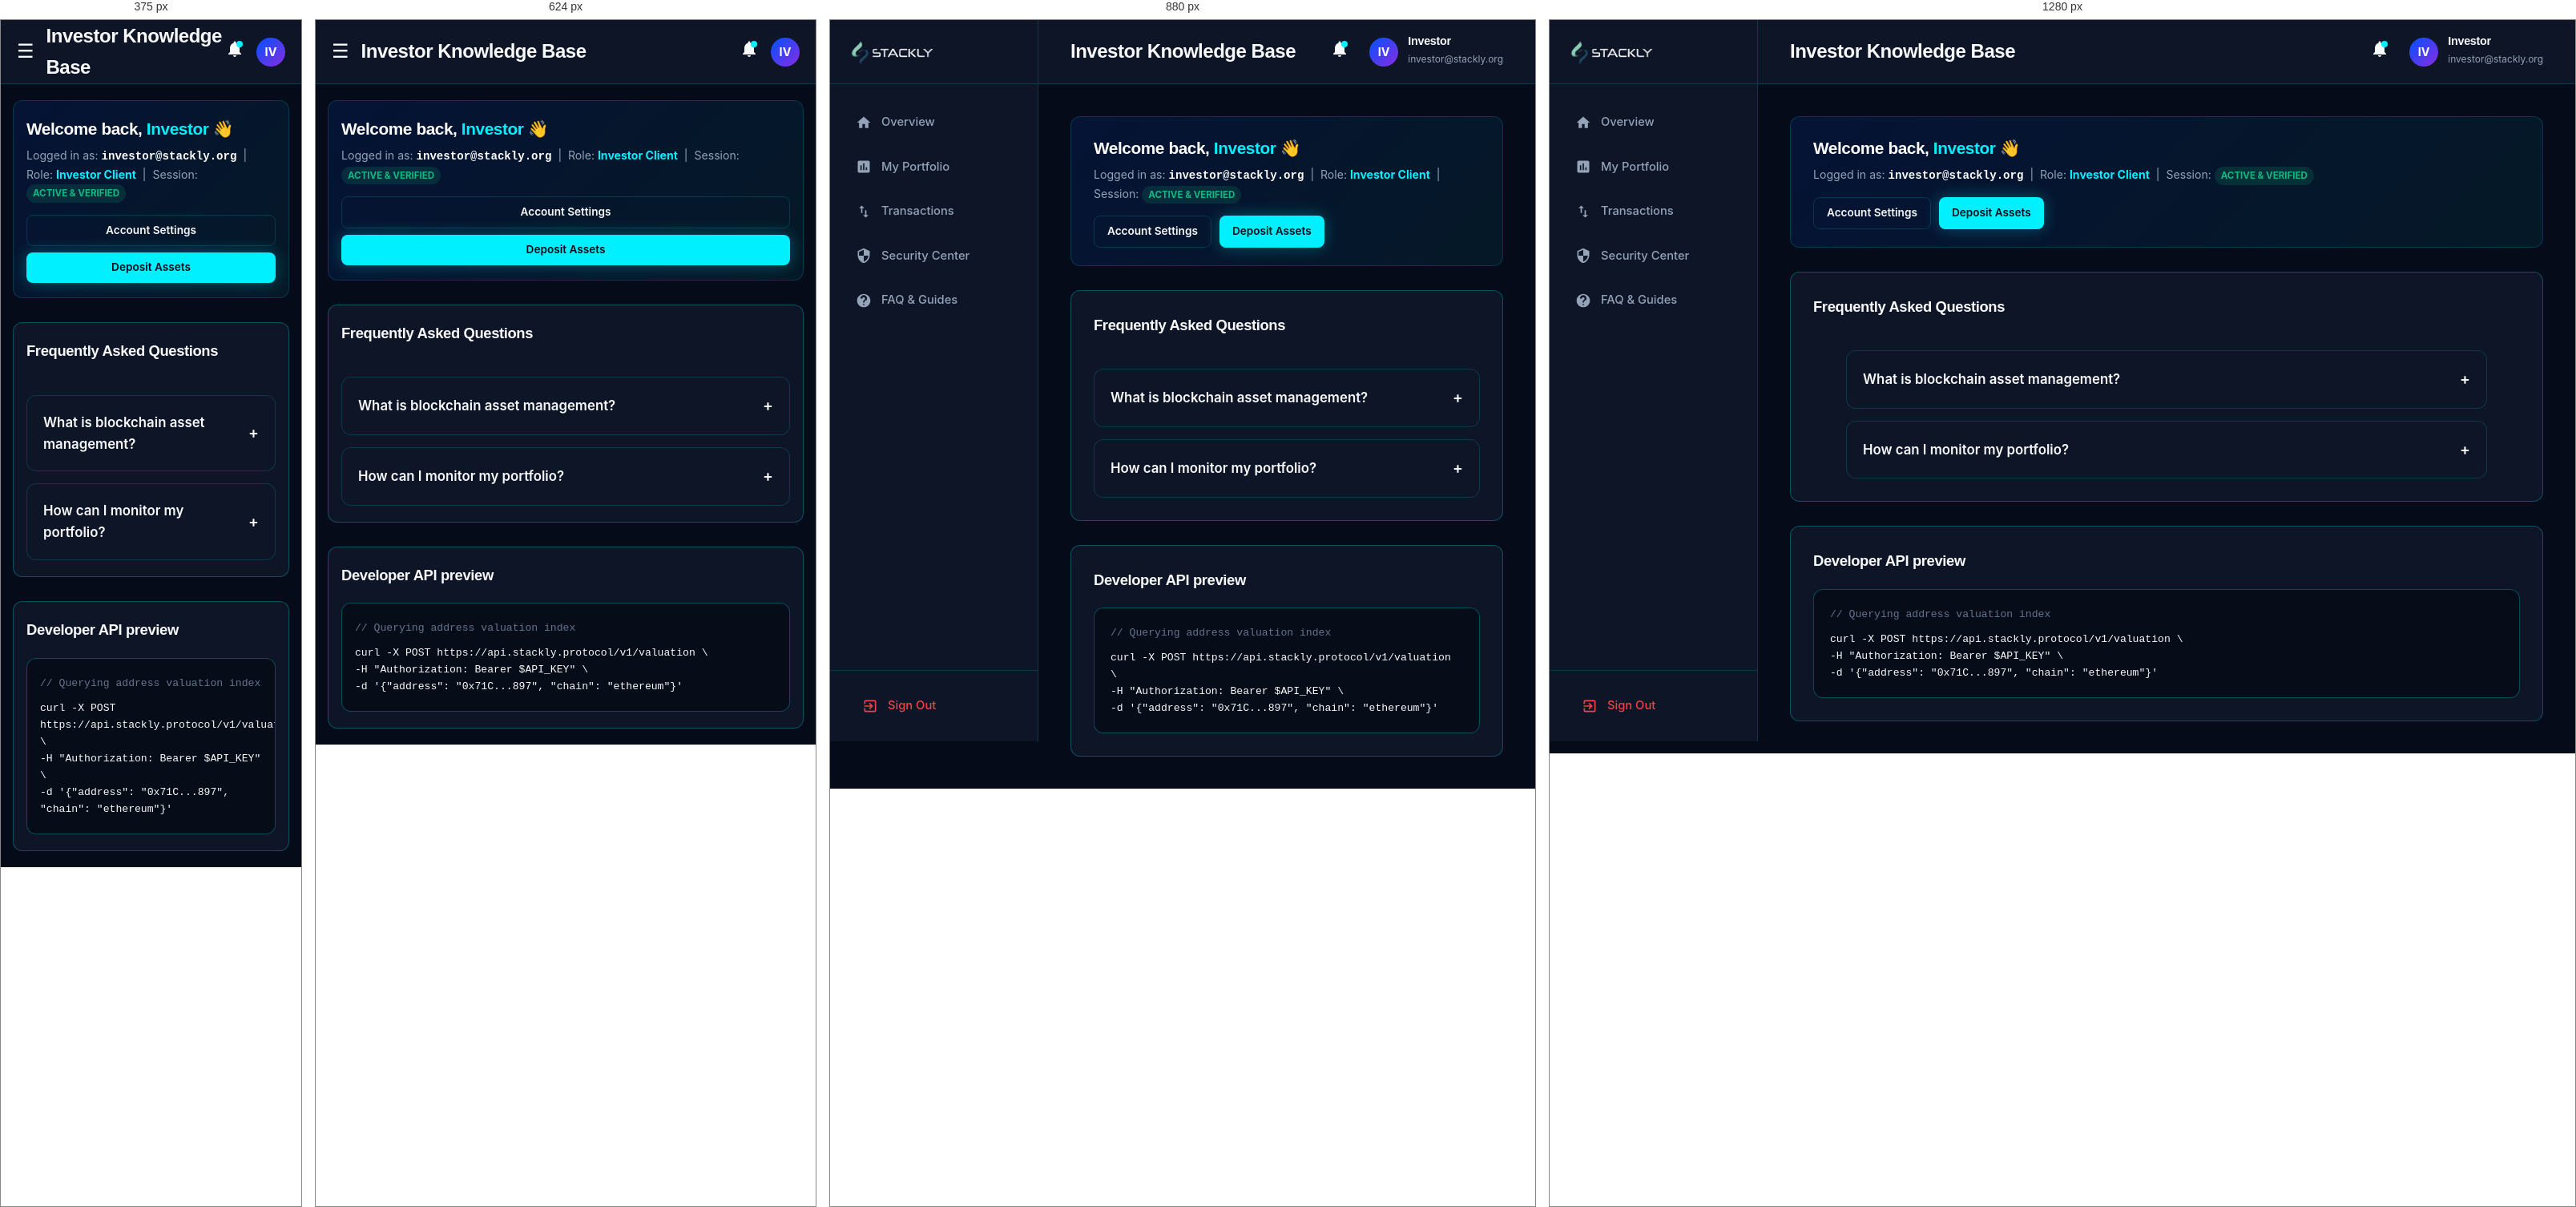
Rendered at 375 px, 624 px, 880 px and 1280 px, left to right.

<!-- file: user-resources.html -->
<!DOCTYPE html>
<html lang="en">
<head>
    <meta charset="UTF-8">
    <meta name="viewport" content="width=device-width, initial-scale=1.0">
    <title>Investor Knowledge Base | Stackly Asset Management</title>
    <link rel="stylesheet" href="css/style.css?v=3.5">
</head>
<body class="section-dark">

    <div class="dashboard-container">
        <!-- Sidebar Navigation -->
        <aside class="dashboard-sidebar">
            <div class="sidebar-logo">
                <a href="user-dashboard.html" class="logo">
                    <img src="assets/images/logo.webp" alt="Stackly Logo" style="height: 42px; width: auto; display: block;">
                </a>
            </div>
            
            <nav class="sidebar-menu">
                <a href="user-dashboard.html" class="sidebar-item">
                    <svg viewBox="0 0 24 24"><path d="M10 20v-6h4v6h5v-8h3L12 3 2 12h3v8z"/></svg>
                    <span>Overview</span>
                </a>
                
                <a href="user-portfolio.html" class="sidebar-item">
                    <svg viewBox="0 0 24 24"><path d="M19 3H5c-1.1 0-2 .9-2 2v14c0 1.1.9 2 2 2h14c1.1 0 2-.9 2-2V5c0-1.1-.9-2-2-2zM9 17H7v-7h2v7zm4 0h-2V7h2v10zm4 0h-2v-4h2v4z"/></svg>
                    <span>My Portfolio</span>
                </a>
                <a href="user-transactions.html" class="sidebar-item">
                    <svg viewBox="0 0 24 24"><path d="M16 17.01V10h-2v7.01h-3L15 21l4-3.99h-3zM9 3L5 6.99h3V14h2V6.99h3L9 3z"/></svg>
                    <span>Transactions</span>
                </a>
                <a href="user-security.html" class="sidebar-item">
                    <svg viewBox="0 0 24 24"><path d="M12 1L3 5v6c0 5.55 3.84 10.74 9 12 5.16-1.26 9-6.45 9-12V5l-9-4zm0 10.99h7c-.53 4.12-3.28 7.79-7 8.94V12H5V6.3l7-3.11v8.8z"/></svg>
                    <span>Security Center</span>
                </a>
                <a href="user-resources.html" class="sidebar-item">
                    <svg viewBox="0 0 24 24"><path d="M12 2C6.48 2 2 6.48 2 12s4.47 10 10 10 10-4.48 10-10S17.52 2 12 2zm1 17h-2v-2h2v2zm2.07-7.75l-.9.92C13.45 12.9 13 13.5 13 15h-2v-.5c0-1.1.45-2.1 1.17-2.83l1.24-1.26c.37-.36.59-.86.59-1.41 0-1.1-.9-2-2-2s-2 .9-2 2H7c0-2.76 2.24-5 5-5s5 2.24 5 5c0 1.04-.42 1.99-1.07 2.75z"/></svg>
                    <span>FAQ &amp; Guides</span>
                </a>
            </nav>

            <div class="sidebar-footer">
                <a href="login.html" class="sidebar-item" style="color: var(--status-failed-text);">
                    <svg viewBox="0 0 24 24"><path d="M10.09 15.59L11.5 17l5-5-5-5-1.41 1.41L12.67 11H3v2h9.67l-2.58 2.59zM19 3H5c-1.11 0-2 .9-2 2v4h2V5h14v14H5v-4h-2v4c0 1.1.89 2 2 2h14c1.1 0 2-.9 2-2V5c0-1.1-.9-2-2-2z"/></svg>
                    <span>Sign Out</span>
                </a>
            </div>
        </aside>

        <!-- Main Body -->
        <main class="dashboard-main">
            <header class="dashboard-header">
                <div class="db-header-left">
                    <span class="db-hamburger">&#9776;</span>
                    <h2 class="db-title\">Investor Knowledge Base</h2>
                </div>

                <div class="db-header-right">
                    <!-- Notifications -->
                    <div class="db-bell" onclick="location.href='404.html'">
                        <svg viewBox="0 0 24 24" fill="currentColor"><path d="M12 22c1.1 0 2-.9 2-2h-4c0 1.1.89 2 2 2zm6-6v-5c0-3.07-1.64-5.64-4.5-6.32V4c0-.83-.67-1.5-1.5-1.5s-1.5.67-1.5 1.5v.68C7.63 5.36 6 7.92 6 11v5l-2 2v1h16v-1l-2-2z"/></svg>
                        <span class="db-bell-dot"></span>
                    </div>

                    <!-- Profile -->
                    <div class="db-profile" onclick="location.href='admin-dashboard.html'">
                        <div class="profile-avatar">IV</div>
                        <div class="profile-info">
                            <h4>Investor</h4>
                            <span>investor@stackly.org</span>
                        </div>
                    </div>
                </div>
            </header>

            <!-- Dashboard Content -->
            <div class="dashboard-content">
                <!-- Welcome Banner with User Login Credentials -->
                <div class="db-welcome-banner" style="background: linear-gradient(135deg, rgba(0, 82, 255, 0.12) 0%, rgba(0, 240, 255, 0.06) 100%); border: 1px solid var(--border-dark); border-radius: var(--border-radius); padding: 22px 28px; margin-bottom: 30px; display: flex; justify-content: space-between; align-items: center; flex-wrap: wrap; gap: 15px;">
                    <div>
                        <h3 style="font-size: 1.3rem; font-weight: 700; margin-bottom: 6px; color: #ffffff;">Welcome back, <span style="color: var(--accent-cyan);" class="user-display-name">Investor</span> 👋</h3>
                        <p style="font-size: 0.88rem; color: var(--text-dark-muted); margin: 0;">
                            Logged in as: <strong style="color: #ffffff; font-family: monospace;" class="user-display-email">investor@stackly.org</strong> &nbsp;|&nbsp; 
                            Role: <strong style="color: var(--accent-cyan);" class="user-display-role">Investor Client</strong> &nbsp;|&nbsp; 
                            Session: <span class="status-badge completed" style="padding: 2px 8px; font-size: 0.72rem;">Active &amp; Verified</span>
                        </p>
                    </div>
                    <div style="display: flex; gap: 10px;">
                        <a href="404.html" class="btn btn-secondary btn-sm" style="border: 1px solid var(--border-dark);">Account Settings</a>
                        <a href="404.html" class="btn btn-cyan btn-sm">Deposit Assets</a>
                    </div>
                </div>

                <div class="db-card" style="margin-bottom: 30px;">
                    <h3 class="db-card-title" style="margin-bottom: 20px;">Frequently Asked Questions</h3>
                    <div class="faq-accordion" style="display: flex; flex-direction: column; gap: 15px;">
                        <div class="faq-item" style="border-radius: var(--border-radius); border: 1px solid var(--border-dark); background: var(--bg-dark-secondary); overflow: hidden; transition: var(--transition-normal);">
                            <div class="faq-header" style="padding: 20px; display: flex; justify-content: space-between; align-items: center; cursor: pointer; font-weight: 600;">
                                <span>What is blockchain asset management?</span>
                                <span class="faq-icon-toggle">+</span>
                            </div>
                            <div class="faq-body" style="max-height: 0; overflow: hidden; transition: max-height var(--transition-normal) ease-out, padding var(--transition-normal) ease-out; padding: 0 20px; color: var(--text-dark-muted); font-size: 0.85rem;">
                                <p style="padding-bottom: 15px;">It is the process of auditing, tracking, and allocating digital assets across cryptographic chains using read-only API logs, address observers, and index calculations.</p>
                            </div>
                        </div>

                        <div class="faq-item" style="border-radius: var(--border-radius); border: 1px solid var(--border-dark); background: var(--bg-dark-secondary); overflow: hidden; transition: var(--transition-normal);">
                            <div class="faq-header" style="padding: 20px; display: flex; justify-content: space-between; align-items: center; cursor: pointer; font-weight: 600;">
                                <span>How can I monitor my portfolio?</span>
                                <span class="faq-icon-toggle">+</span>
                            </div>
                            <div class="faq-body" style="max-height: 0; overflow: hidden; transition: max-height var(--transition-normal) ease-out, padding var(--transition-normal) ease-out; padding: 0 20px; color: var(--text-dark-muted); font-size: 0.85rem;">
                                <p style="padding-bottom: 15px;">You can connect public wallet addresses. Stackly scans ledger histories and updates your balances automatically in the console.</p>
                            </div>
                        </div>
                    </div>
                </div>

                <div class="db-card">
                    <h3 class="db-card-title" style="margin-bottom: 20px;">Developer API preview</h3>
                    <div class="resource-card" style="padding: 20px; font-family: monospace; font-size: 0.82rem; background: #070c19; line-height: 1.6; border-color: var(--accent-cyan); margin:0;">
                        <div style="color: #64748b; margin-bottom: 10px;">// Querying address valuation index</div>
                        <div>curl -X POST https://api.stackly.protocol/v1/valuation \</div>
                        <div>  -H "Authorization: Bearer $API_KEY" \</div>
                        <div>  -d '{"address": "0x71C...897", "chain": "ethereum"}'</div>
                    </div>
                </div>
            </div>
        </main>
    </div>

    <script src="js/script.js?v=3.5"></script>
    <div class="drawer-overlay"></div>
</body>
</html>

/* @media block from style.css */
@media (min-width: 992px) {
    .team-grid {
        grid-template-columns: repeat(3, 1fr) !important;
    }
}

/* @media block from style.css */
@media (max-width: 1024px) {
    .hero-grid {
        grid-template-columns: 1fr;
        text-align: center;
    }
    .hero-title {
        font-size: 2.8rem;
    }
    .hero-desc {
        margin-left: auto;
        margin-right: auto;
    }
    .hero-actions {
        justify-content: center;
    }
    .hero-stats {
        justify-content: center;
    }
    .portfolio-layout {
        grid-template-columns: 1fr;
    }
    .contact-layout {
        grid-template-columns: 1fr;
    }
    .footer-grid {
        grid-template-columns: 1fr repeat(2, 1fr);
    }
}

/* @media block from style.css */
@media (max-width: 768px) {
    .section-padding {
        padding: 60px 0 !important;
    }
    .hero {
        padding-top: calc(var(--header-height) + 35px) !important;
        padding-bottom: 60px !important;
        min-height: auto !important;
    }
    .hero-title {
        font-size: 2.2rem !important;
        line-height: 1.25 !important;
    }
    .hero-tagline {
        font-size: 0.78rem !important;
        padding: 5px 12px !important;
    }
    .hero-desc {
        font-size: 0.95rem !important;
        margin-bottom: 25px !important;
    }
    .hero-actions {
        flex-direction: column !important;
        width: 100% !important;
        gap: 10px !important;
        margin-bottom: 35px !important;
    }
    .hero-actions .btn {
        width: 100% !important;
        text-align: center !important;
    }
    .hero-stats {
        gap: 15px !important;
        width: 100% !important;
        justify-content: space-between !important;
    }
    .hero-stat-item h4 {
        font-size: 1.4rem !important;
    }
    .hero-stat-item p {
        font-size: 0.75rem !important;
    }
    .hero-floating-badge-1 {
        top: -10px !important;
        left: -5px !important;
        font-size: 0.72rem !important;
        padding: 5px 8px !important;
    }
    .hero-floating-badge-2 {
        bottom: -10px !important;
        right: -5px !important;
        font-size: 0.72rem !important;
        padding: 5px 8px !important;
    }
    .navbar-container {
        padding: 0 10px;
    }
    .nav-links {
        position: fixed;
        top: var(--header-height);
        left: 0;
        width: 100%;
        height: calc(100vh - var(--header-height));
        background: var(--bg-dark-secondary);
        flex-direction: column;
        align-items: center;
        padding-top: 60px;
        gap: 30px;
        transform: translateY(-100%);
        transition: var(--transition-normal);
        z-index: 999;
        border-top: 1px solid var(--border-dark);
        overflow-y: auto;
    }
    .nav-links.active {
        transform: translateY(0);
    }
    .nav-actions {
        display: none; /* Collapsed under mobile navigation */
    }
    .hamburger {
        display: flex;
    }
    .hamburger.active span:nth-child(1) {
        transform: translateY(8px) rotate(45deg);
    }
    .hamburger.active span:nth-child(2) {
        opacity: 0;
    }
    .hamburger.active span:nth-child(3) {
        transform: translateY(-8px) rotate(-45deg);
    }
    .timeline::after {
        left: 20px;
    }
    .timeline-item {
        width: 100%;
        padding-left: 45px;
        padding-right: 0;
        text-align: left !important;
    }
    .timeline-item:nth-child(even) {
        left: 0;
    }
    .timeline-dot {
        left: 10px !important;
        right: auto !important;
    }
    .timeline-content {
        max-width: 100%;
    }
    .portfolio-layout {
        grid-template-columns: 1fr !important;
        gap: 25px !important;
    }
    .portfolio-overview-card {
        padding: 24px 18px !important;
    }
    .p-total-val {
        font-size: 2.2rem !important;
    }
    .p-details-grid {
        grid-template-columns: repeat(3, 1fr) !important;
        gap: 8px !important;
        padding-bottom: 20px !important;
    }
    .p-detail-item span {
        font-size: 0.72rem !important;
    }
    .p-detail-item h4 {
        font-size: 0.95rem !important;
    }
    .donut-svg {
        width: 180px !important;
        height: 180px !important;
    }
    .donut-label-center h3 {
        font-size: 1.5rem !important;
    }
    .assets-grid, .resources-grid, .security-grid, .team-grid {
        grid-template-columns: 1fr !important;
        gap: 20px !important;
    }
    .asset-card, .resource-card, .security-card, .db-card {
        padding: 20px 16px !important;
    }
    .footer-grid {
        grid-template-columns: 1fr !important;
        gap: 30px !important;
    }
    .footer-bottom {
        flex-direction: column !important;
        text-align: center !important;
        gap: 15px !important;
    }
    .footer-legal-links {
        justify-content: center !important;
        gap: 12px !important;
    }
    /* Dashboard Responsive Sidebar Drawer */
    .dashboard-sidebar {
        transform: translateX(-100%);
        box-shadow: none;
    }
    .dashboard-sidebar.active {
        transform: translateX(0);
        box-shadow: 10px 0 30px rgba(0, 0, 0, 0.5);
    }
    .dashboard-main {
        margin-left: 0;
        width: 100%;
    }
    .dashboard-header {
        padding: 0 20px;
    }
    .db-hamburger {
        display: block;
    }
    .profile-info {
        display: none !important;
    }
    .db-title {
        font-size: 1.05rem !important;
        white-space: nowrap;
        overflow: hidden;
        text-overflow: ellipsis;
        max-width: 170px;
    }
    .db-header-right {
        gap: 15px !important;
    }
    .db-welcome-banner {
        padding: 18px 16px !important;
        flex-direction: column !important;
        align-items: flex-start !important;
        gap: 15px !important;
    }
    .db-welcome-banner > div:last-child {
        width: 100% !important;
        display: flex !important;
        flex-direction: column !important;
        gap: 8px !important;
    }
    .db-welcome-banner a {
        width: 100% !important;
        text-align: center !important;
    }
    .db-stats-grid {
        grid-template-columns: 1fr 1fr !important;
        gap: 15px !important;
    }
    .db-grid-row, .db-grid-row.watchlist-row {
        grid-template-columns: 1fr !important;
    }
    .tx-table {
        min-width: 100% !important;
    }
    .tx-table th, .tx-table td {
        padding: 10px 8px !important;
        font-size: 0.8rem !important;
    }
    .dashboard-content {
        padding: 20px 15px !important;
    }
}

/* @media block from style.css */
@media (max-width: 480px) {
    .p-details-grid {
        grid-template-columns: 1fr !important;
        gap: 12px !important;
    }
    .db-stats-grid {
        grid-template-columns: 1fr !important;
    }
    .auth-card {
        padding: 24px 16px;
    }
}

/* @media block from style.css */
@media (max-width: 768px) {
    .nav-actions {
        display: none !important;
    }
    .nav-links .drawer-actions {
        display: flex !important;
        flex-direction: column !important;
        width: 100% !important;
        gap: 10px !important;
        margin-top: 25px !important;
        margin-bottom: 10px !important;
    }
    .nav-links .drawer-actions .btn {
        width: 100% !important;
        text-align: center !important;
        padding: 10px 0 !important;
    }
}

/* @media block from style.css */
@media (max-width: 768px) {
    .nav-links {
        position: fixed !important;
        top: 0 !important;
        right: 0 !important;
        width: 300px !important;
        height: 100vh !important;
        background: var(--bg-dark-secondary) !important;
        flex-direction: column !important;
        align-items: flex-start !important;
        justify-content: flex-start !important;
        padding: 30px 24px !important;
        gap: 15px !important;
        transform: translateX(100%) !important;
        visibility: hidden !important;
        transition: transform var(--transition-normal), visibility var(--transition-normal) !important;
        z-index: 2000 !important;
        border-left: 1px solid var(--border-dark) !important;
        border-top: none !important;
        box-shadow: -5px 0 25px rgba(0,0,0,0.5);
        overflow-y: auto !important;
    }
    .nav-links.active {
        transform: translateX(0) !important;
        visibility: visible !important;
    }
    .nav-links .nav-link {
        font-size: 1.1rem;
        padding: 10px 15px !important;
        width: 100%;
        display: block;
        border-radius: 6px;
        transition: var(--transition-fast);
        border-bottom: none !important;
    }
    .nav-links .nav-link.active {
        border: 1px solid var(--accent-cyan) !important;
        color: var(--accent-cyan) !important;
        background: rgba(0, 240, 255, 0.05) !important;
    }
    .nav-links .mobile-only {
        display: flex !important;
    }
    .drawer-close {
        color: var(--accent-cyan);
        font-size: 1.8rem;
        cursor: pointer;
        border: none;
        background: none;
        line-height: 1;
        transition: var(--transition-fast);
    }
    .drawer-close:hover {
        transform: rotate(90deg);
        color: #ff007f;
    }
}

/* @media block from style.css */
@media (max-width: 992px) {
    .footer-grid {
        grid-template-columns: 1.2fr 1fr 1fr;
        gap: 30px;
    }
}

/* @media block from style.css */
@media (max-width: 768px) {
    .footer-grid {
        grid-template-columns: 1fr !important;
        gap: 25px;
    }
}